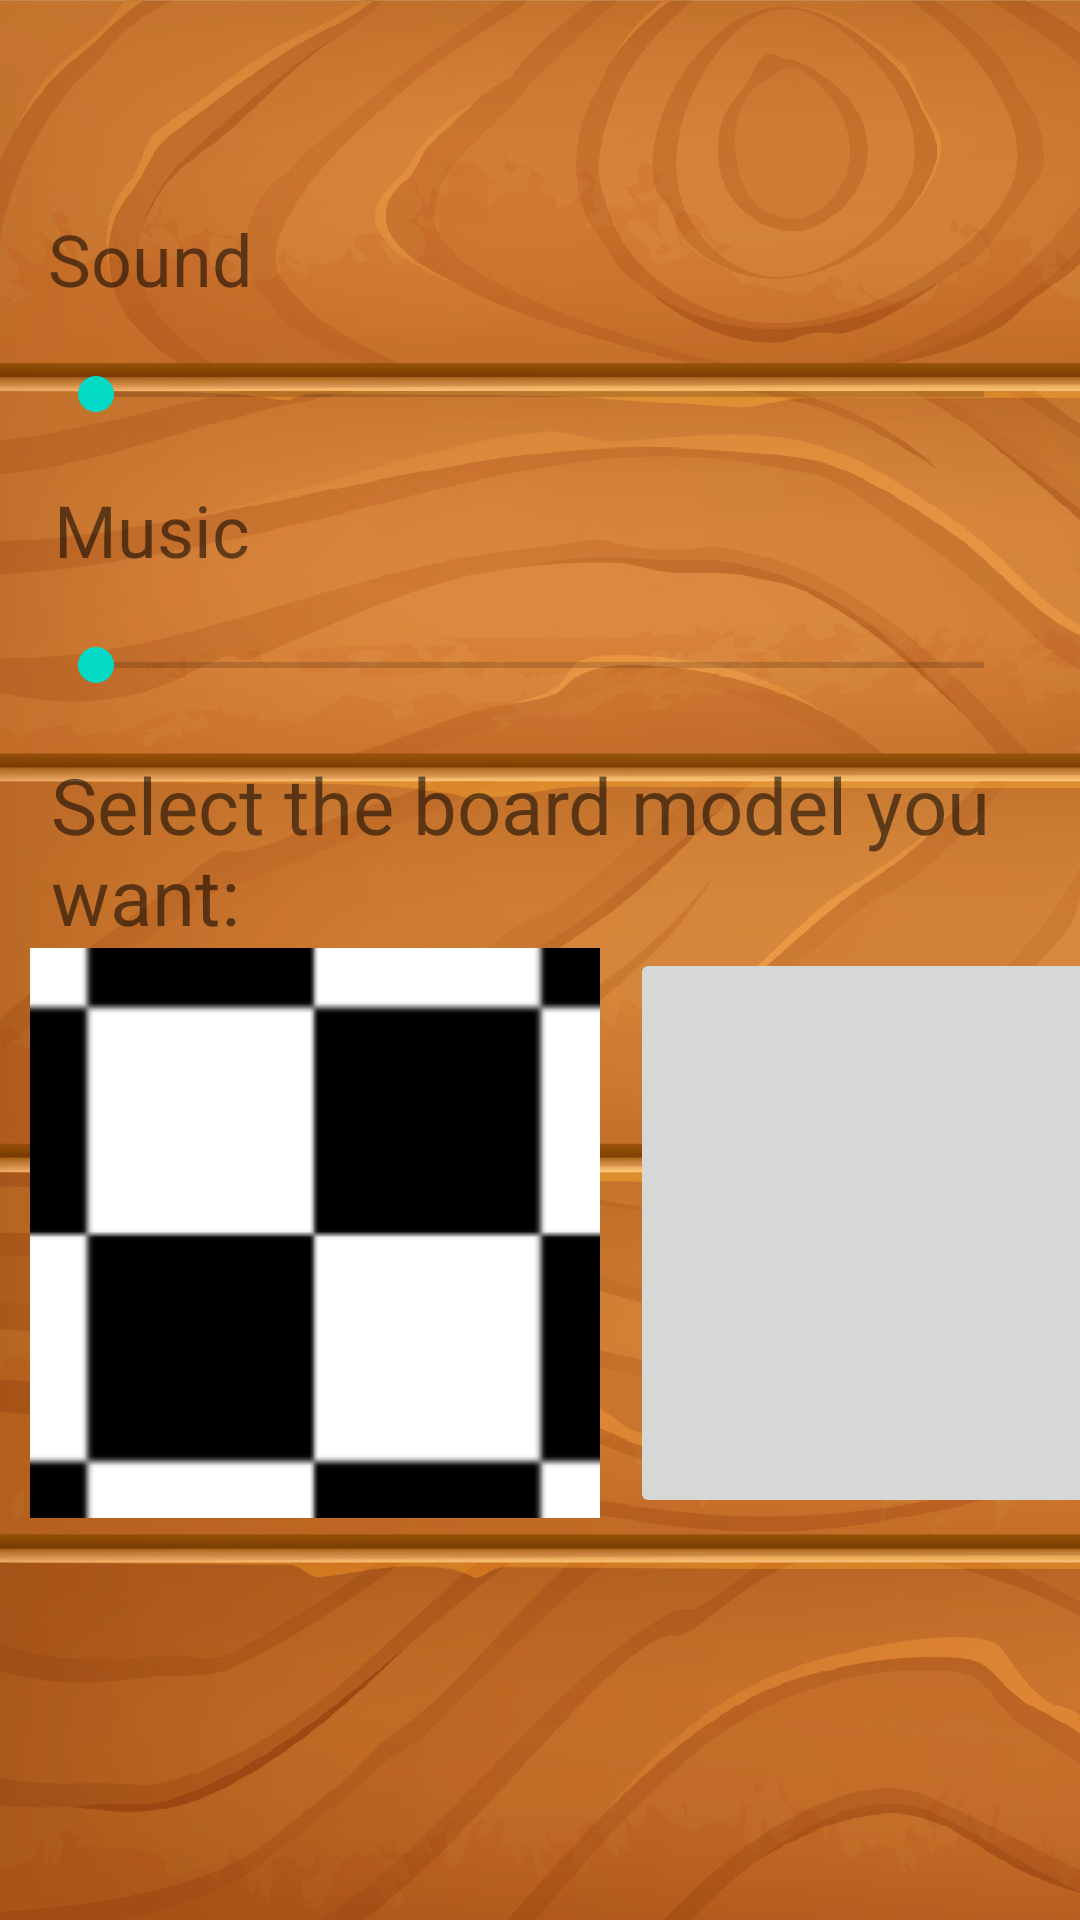

Layout XML and referenced resources for this Android screen:
<!-- AndroidManifest.xml: application theme Theme.SaskesKTU -->
<!-- res/layout/activity_options.xml -->
<?xml version="1.0" encoding="utf-8"?>
<LinearLayout xmlns:android="http://schemas.android.com/apk/res/android"
    xmlns:app="http://schemas.android.com/apk/res-auto"
    xmlns:tools="http://schemas.android.com/tools"
    android:layout_width="match_parent"
    android:layout_height="match_parent"
    android:background="@drawable/backgroundd"
    tools:context=".OptionsActivity"
    android:orientation="vertical">

    <LinearLayout
        android:layout_width="match_parent"
        android:layout_height="wrap_content"
        android:orientation="horizontal"
        android:backgroundTint="@null">

        <TextView
            android:id="@+id/textView3"
            android:layout_width="match_parent"
            android:layout_height="wrap_content"
            android:layout_marginStart="16dp"
            android:layout_marginTop="70dp"
            android:text="@string/sound"
            android:textAllCaps="false"
            android:textSize="24sp" />
    </LinearLayout>

    <LinearLayout
        android:layout_width="match_parent"
        android:layout_height="wrap_content"
        android:orientation="horizontal">

        <SeekBar
            android:id="@+id/soundBar"
            android:layout_width="match_parent"
            android:layout_height="wrap_content"
            android:layout_marginStart="16dp"
            android:layout_marginTop="20dp"
            android:layout_marginEnd="16dp"
            app:layout_constraintEnd_toEndOf="parent"
            app:layout_constraintStart_toStartOf="parent"
            app:layout_constraintTop_toBottomOf="@+id/textView3" />
    </LinearLayout>

    <LinearLayout
        android:layout_width="match_parent"
        android:layout_height="wrap_content"
        android:orientation="horizontal">

        <TextView
            android:id="@+id/textView9"
            android:layout_width="wrap_content"
            android:layout_height="wrap_content"
            android:layout_marginStart="18dp"
            android:layout_marginTop="20dp"
            android:text="@string/music"
            android:textSize="24sp"
            app:layout_constraintStart_toStartOf="parent"
            app:layout_constraintTop_toBottomOf="@+id/soundBar" />
    </LinearLayout>

    <LinearLayout
        android:layout_width="match_parent"
        android:layout_height="wrap_content"
        android:orientation="horizontal">

        <SeekBar
            android:id="@+id/musicBar"
            style="@style/Widget.AppCompat.SeekBar"
            android:layout_width="match_parent"
            android:layout_height="wrap_content"
            android:layout_marginStart="16dp"
            android:layout_marginTop="20dp"
            android:layout_marginEnd="16dp"
            android:clickable="false"
            android:indeterminate="false"
            android:progressTint="@color/teal_200"
            android:saveEnabled="false"
            android:scrollbarAlwaysDrawHorizontalTrack="false"
            android:scrollbarStyle="outsideInset"
            android:soundEffectsEnabled="false"
            android:verticalScrollbarPosition="defaultPosition"
            app:layout_constraintEnd_toEndOf="parent"
            app:layout_constraintStart_toStartOf="parent"
            app:layout_constraintTop_toBottomOf="@+id/textView9" />
    </LinearLayout>

    <LinearLayout
        android:layout_width="match_parent"
        android:layout_height="match_parent"
        android:orientation="vertical">

        <TextView
            android:id="@+id/leadb"
            android:layout_width="wrap_content"
            android:layout_height="wrap_content"
            android:paddingLeft="17dp"
            android:paddingTop="20dp"
            android:text="@string/boardBg"
            android:textSize="26sp" />

        <ImageButton
            android:id="@+id/board_v2"
            android:layout_width="190dp"
            android:layout_height="190dp"
            android:translationX="10dp"
            app:srcCompat="@drawable/checkers_board_background_v2" />

        <ImageButton
            android:id="@+id/board_v1"
            android:layout_width="190dp"
            android:layout_height="190dp"
            android:translationX="210dp"
            android:translationY="-190dp"
            app:srcCompat="@drawable/checkers_board_background" />

        <TextView
            android:id="@+id/boardChTxt"
            android:layout_width="wrap_content"
            android:layout_height="44dp"
            android:textColor="#000000"
            android:textSize="24dp"
            android:translationX="10dp"
            android:translationY="-180dp" />

        <Button
            android:id="@+id/backButton"
            android:layout_width="200dp"
            android:layout_height="50dp"
            android:backgroundTint="#A16E570A"
            android:onClick="backButton"
            android:text="Back"
            android:textColor="#000000"
            android:textSize="18sp"
            android:translationX="100dp"
            android:translationY="-50dp" />
    </LinearLayout>

</LinearLayout>
<!-- resources referenced by this layout -->
<resources>
  <!-- drawable backgroundd: jpg bitmap (drawable, 641374 bytes) -->
  <!-- drawable checkers_board_background_v2: png bitmap (drawable, 12984 bytes) -->
  <string name="boardBg">Select the board model you want:</string>
  <string name="music">Music</string>
  <string name="sound">Sound</string>
  <style name="Theme.SaskesKTU" parent="Theme.MaterialComponents.DayNight.DarkActionBar">
          
          <item name="colorPrimary">@color/purple_500</item>
          <item name="colorPrimaryVariant">@color/purple_700</item>
          <item name="colorOnPrimary">@color/white</item>
          
          <item name="colorSecondary">@color/teal_200</item>
          <item name="colorSecondaryVariant">@color/teal_700</item>
          <item name="colorOnSecondary">@color/black</item>
          
          <item name="android:statusBarColor">?attr/colorPrimaryVariant</item>
          
      </style>
  <!-- not gathered from this repository: default colours our renderer supplied (Android Studio template values) -->
  <color name="purple_500">#FF6200EE</color>
  <color name="purple_700">#FF3700B3</color>
  <color name="teal_200">#FF03DAC5</color>
  <color name="teal_700">#FF018786</color>
  <color name="black">#FF000000</color>
  <color name="white">#FFFFFFFF</color>
</resources>
